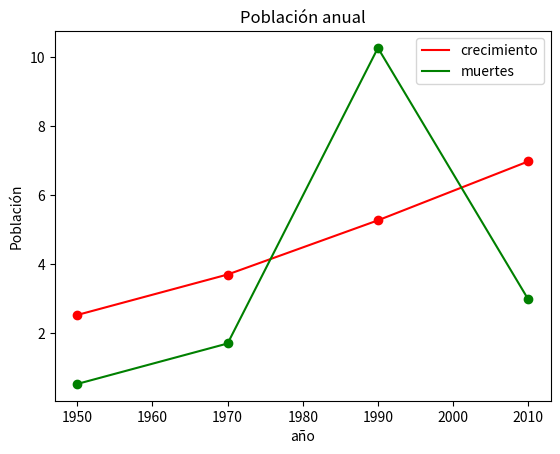

Reproduce this figure in Python.
import matplotlib.pyplot as plt

years = [1950, 1970, 1990, 2010] #X

population = [2.519, 3.692, 5.263, 6.972] #Y
deaths = [0.519, 1.692, 10.263, 2.972] #Y

plt.title('Población anual')

plt.xlabel('año')
plt.ylabel('Población')

#plt.legend(['crecimiento poblacional'])

plt.plot(years, population, 'r')
plt.plot(years, deaths, 'g')
plt.scatter(years, population, color = 'r')
plt.scatter(years, deaths, color = 'g')
plt.legend(['crecimiento', 'muertes'])

plt.show()